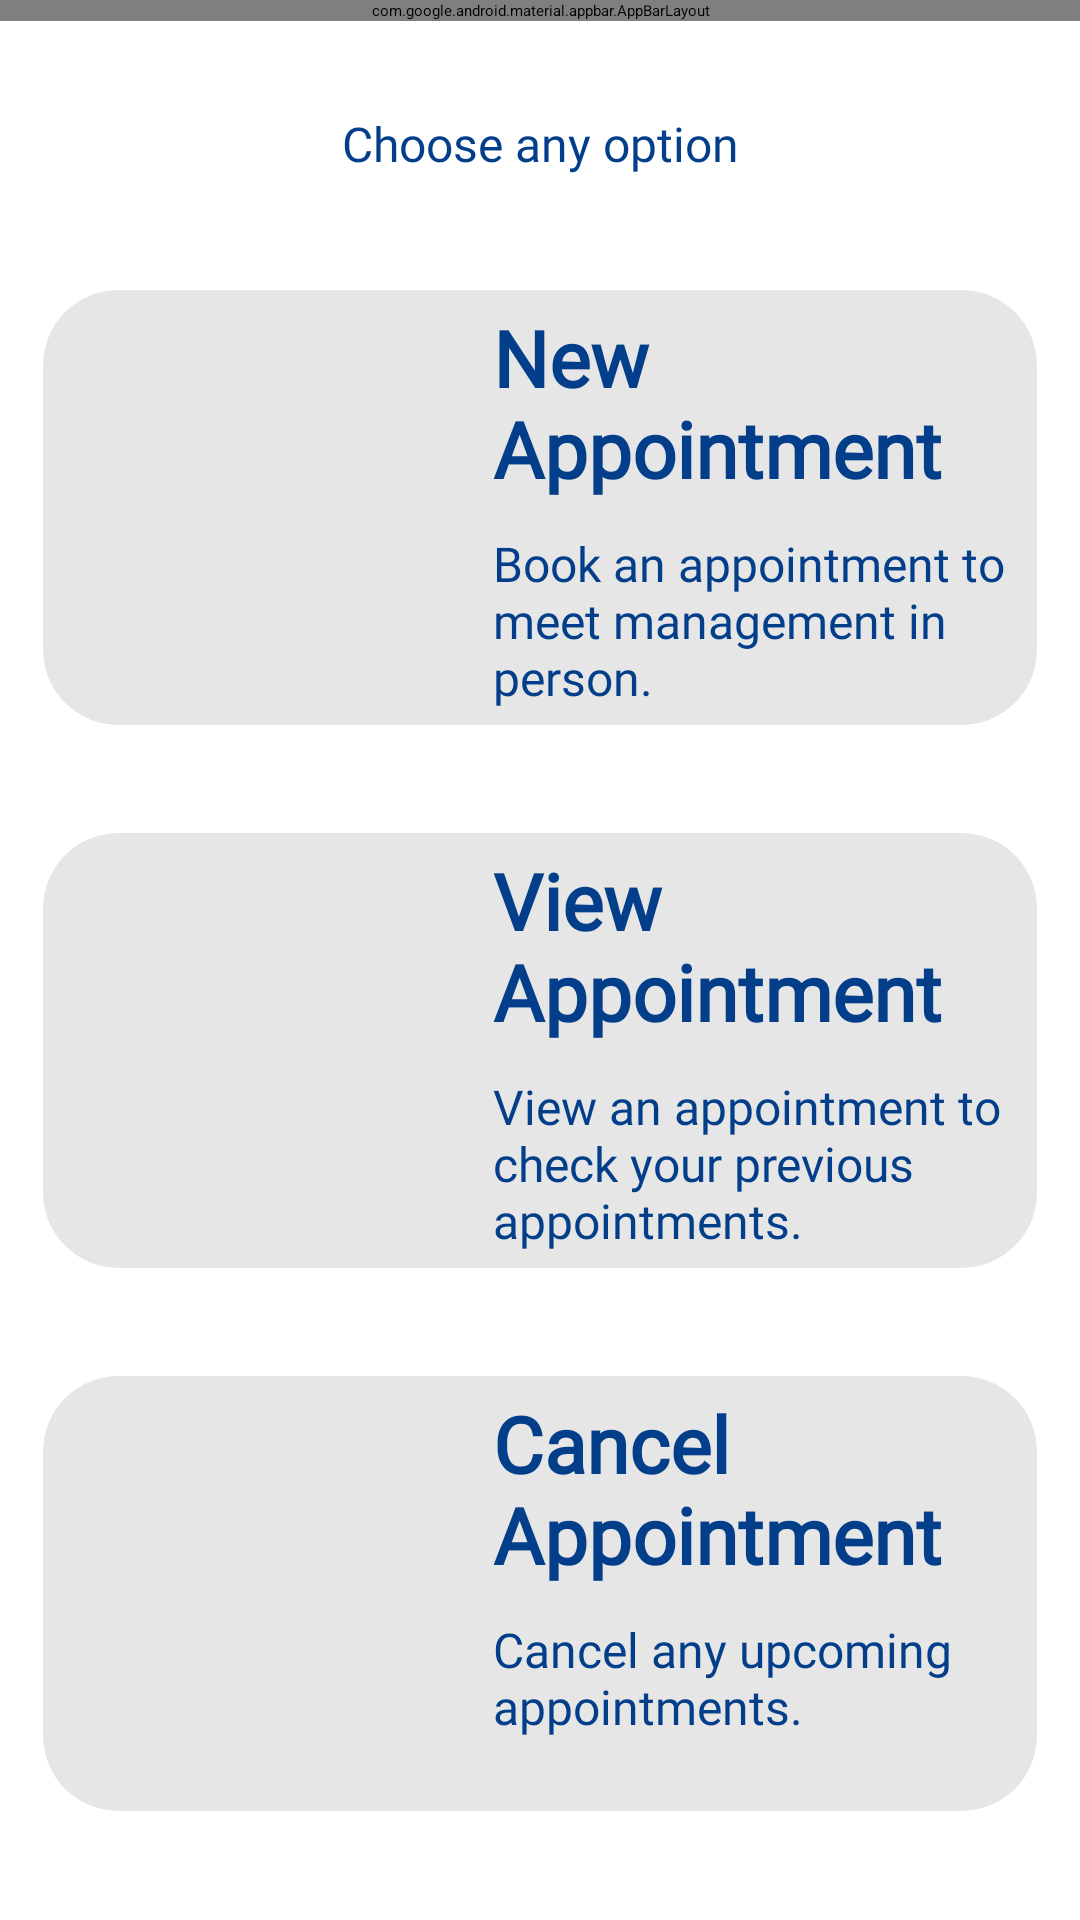

Write the Android layout XML for this screen, with the resource values it uses.
<!-- AndroidManifest.xml: application theme Theme.AppartmentBuddy -->
<!-- res/layout/fragment_appointment_home.xml -->
<?xml version="1.0" encoding="utf-8"?>
<LinearLayout
    xmlns:android="http://schemas.android.com/apk/res/android"
    android:layout_width="match_parent"
    android:layout_height="match_parent"
    android:orientation="vertical"
    android:gravity="center"
    xmlns:tools="http://schemas.android.com/tools"
    tools:context=".fragments.AppointmentHome">

    <com.google.android.material.appbar.AppBarLayout
        android:layout_width="match_parent"
        android:layout_height="wrap_content">

        <android.widget.Toolbar  xmlns:android="http://schemas.android.com/apk/res/android"
            android:layout_height="wrap_content"
            android:layout_width="match_parent"
            android:id="@+id/toolbar">
        </android.widget.Toolbar>

    </com.google.android.material.appbar.AppBarLayout>

    <TextView
        android:layout_width="match_parent"
        android:layout_height="wrap_content"
        android:text="Choose any option"
        android:fontFamily="@font/sf_pro_display_medium"
        android:textSize="16sp"
        android:padding="5dp"
        android:textColor="@color/blue"
        android:textAlignment="center"
        android:layout_marginTop="25dp"
        android:layout_marginBottom="15dp"/>

    <androidx.cardview.widget.CardView
        xmlns:card_view="http://schemas.android.com/apk/res-auto"
        xmlns:android="http://schemas.android.com/apk/res/android"
        android:layout_width="match_parent"
        android:layout_height="wrap_content"
        android:clickable="true"
        android:foreground="?android:attr/selectableItemBackground"
        card_view:cardBackgroundColor="#E6E6E6"
        card_view:cardCornerRadius="25dp"
        card_view:cardElevation="7dp"
        card_view:cardUseCompatPadding="true"
        android:id="@+id/newAppointment">

        <androidx.appcompat.widget.LinearLayoutCompat
            android:layout_width="match_parent"
            android:layout_height="wrap_content"
            android:orientation="horizontal">
            <ImageView
                android:layout_width="125dp"
                android:layout_height="125dp"
                android:layout_margin="10dp"
                card_view:srcCompat="@drawable/newappointment"
                android:padding="7dp"
                />
            <androidx.appcompat.widget.LinearLayoutCompat
                android:layout_width="match_parent"
                android:layout_height="match_parent"
                android:orientation="vertical">
                <TextView
                    android:layout_width="match_parent"
                    android:layout_height="wrap_content"
                    android:text="New Appointment"
                    android:fontFamily="@font/sf_pro_display_bold"
                    android:textSize="26sp"
                    android:textColor="@color/blue"
                    android:textStyle="bold"
                    android:padding="5dp"/>

                <TextView
                    android:layout_width="match_parent"
                    android:layout_height="match_parent"
                    android:text="Book an appointment to meet management in person."
                    android:fontFamily="@font/sf_pro_display_medium"
                    android:textSize="16dp"
                    android:textColor="@color/blue"
                    android:padding="5dp"/>
            </androidx.appcompat.widget.LinearLayoutCompat>
        </androidx.appcompat.widget.LinearLayoutCompat>
    </androidx.cardview.widget.CardView>

    <androidx.cardview.widget.CardView
        xmlns:card_view="http://schemas.android.com/apk/res-auto"
        xmlns:android="http://schemas.android.com/apk/res/android"
        android:layout_width="match_parent"
        android:layout_height="wrap_content"
        android:clickable="true"
        android:foreground="?android:attr/selectableItemBackground"
        card_view:cardBackgroundColor="#E6E6E6"
        card_view:cardCornerRadius="25dp"
        card_view:cardElevation="7dp"
        card_view:cardUseCompatPadding="true"
        android:id="@+id/ViewAppointment">

        <androidx.appcompat.widget.LinearLayoutCompat
            android:layout_width="match_parent"
            android:layout_height="wrap_content"
            android:orientation="horizontal">
            <ImageView
                android:layout_width="125dp"
                android:layout_height="125dp"
                android:layout_margin="10dp"
                card_view:srcCompat="@drawable/view_appointment"
                android:padding="7dp"/>

            <androidx.appcompat.widget.LinearLayoutCompat
                android:layout_width="match_parent"
                android:layout_height="match_parent"
                android:orientation="vertical">
                <TextView
                    android:layout_width="match_parent"
                    android:layout_height="wrap_content"
                    android:text="View Appointment"
                    android:fontFamily="@font/sf_pro_display_bold"
                    android:textSize="26dp"
                    android:textColor="@color/blue"
                    android:textStyle="bold"
                    android:padding="5dp"/>

                <TextView
                    android:layout_width="match_parent"
                    android:layout_height="match_parent"
                    android:text="View an appointment to check your previous appointments."
                    android:fontFamily="@font/sf_pro_display_medium"
                    android:textSize="16dp"
                    android:textColor="@color/blue"
                    android:padding="5dp"/>
            </androidx.appcompat.widget.LinearLayoutCompat>
        </androidx.appcompat.widget.LinearLayoutCompat>
    </androidx.cardview.widget.CardView>

    <androidx.cardview.widget.CardView
        xmlns:card_view="http://schemas.android.com/apk/res-auto"
        xmlns:android="http://schemas.android.com/apk/res/android"
        android:layout_width="match_parent"
        android:layout_height="wrap_content"
        android:clickable="true"
        android:foreground="?android:attr/selectableItemBackground"
        card_view:cardBackgroundColor="#E6E6E6"
        card_view:cardCornerRadius="25dp"
        card_view:cardElevation="7dp"
        card_view:cardUseCompatPadding="true"
        android:id="@+id/CancelAppointment">

        <androidx.appcompat.widget.LinearLayoutCompat
            android:layout_width="match_parent"
            android:layout_height="wrap_content"
            android:orientation="horizontal">
            <ImageView
                android:layout_width="125dp"
                android:layout_height="125dp"
                android:layout_margin="10dp"
                card_view:srcCompat="@drawable/cancel_appointment_2"
                android:padding="7dp"/>

            <androidx.appcompat.widget.LinearLayoutCompat
                android:layout_width="match_parent"
                android:layout_height="match_parent"
                android:orientation="vertical">
                <TextView
                    android:layout_width="match_parent"
                    android:layout_height="wrap_content"
                    android:text="Cancel Appointment"
                    android:fontFamily="@font/sf_pro_display_bold"
                    android:textSize="26dp"
                    android:textColor="@color/blue"
                    android:textStyle="bold"
                    android:padding="5dp"/>

                <TextView
                    android:layout_width="match_parent"
                    android:layout_height="match_parent"
                    android:text="Cancel any upcoming appointments."
                    android:fontFamily="@font/sf_pro_display_medium"
                    android:textSize="16dp"
                    android:textColor="@color/blue"
                    android:padding="5dp"/>
            </androidx.appcompat.widget.LinearLayoutCompat>
        </androidx.appcompat.widget.LinearLayoutCompat>
    </androidx.cardview.widget.CardView>
    <LinearLayout
        android:layout_width="match_parent"
        android:layout_height="wrap_content"
        android:padding="10dp"
        android:gravity="center">
        <Button
            android:id="@+id/appointment_back"
            android:layout_width="match_parent"
            android:layout_height="wrap_content"
            android:backgroundTint="@color/blue"
            android:fontFamily="@font/sf_pro_display_bold"
            android:text="BACK"
            android:textAllCaps="true"
            android:textColor="@color/white"
            android:textSize="16sp" />
    </LinearLayout>
</LinearLayout>
<!-- resources referenced by this layout -->
<resources>
  <color name="blue">#023e8a</color>
  <color name="white">#FFFFFFFF</color>
  <style name="Theme.AppartmentBuddy" parent="Theme.MaterialComponents.DayNight.DarkActionBar">
          
          <item name="colorPrimary">@color/purple_200</item>
          <item name="colorPrimaryVariant">@color/purple_700</item>
          <item name="colorOnPrimary">@color/black</item>
          
          <item name="colorSecondary">@color/teal_200</item>
          <item name="colorSecondaryVariant">@color/teal_200</item>
          <item name="colorOnSecondary">@color/black</item>
          
          <item name="android:statusBarColor" tools:targetApi="l">?attr/colorPrimaryVariant</item>
          
      </style>
  <color name="purple_200">#FFBB86FC</color>
  <color name="purple_700">#FF3700B3</color>
  <color name="black">#FF000000</color>
  <color name="teal_200">#FF03DAC5</color>
</resources>
